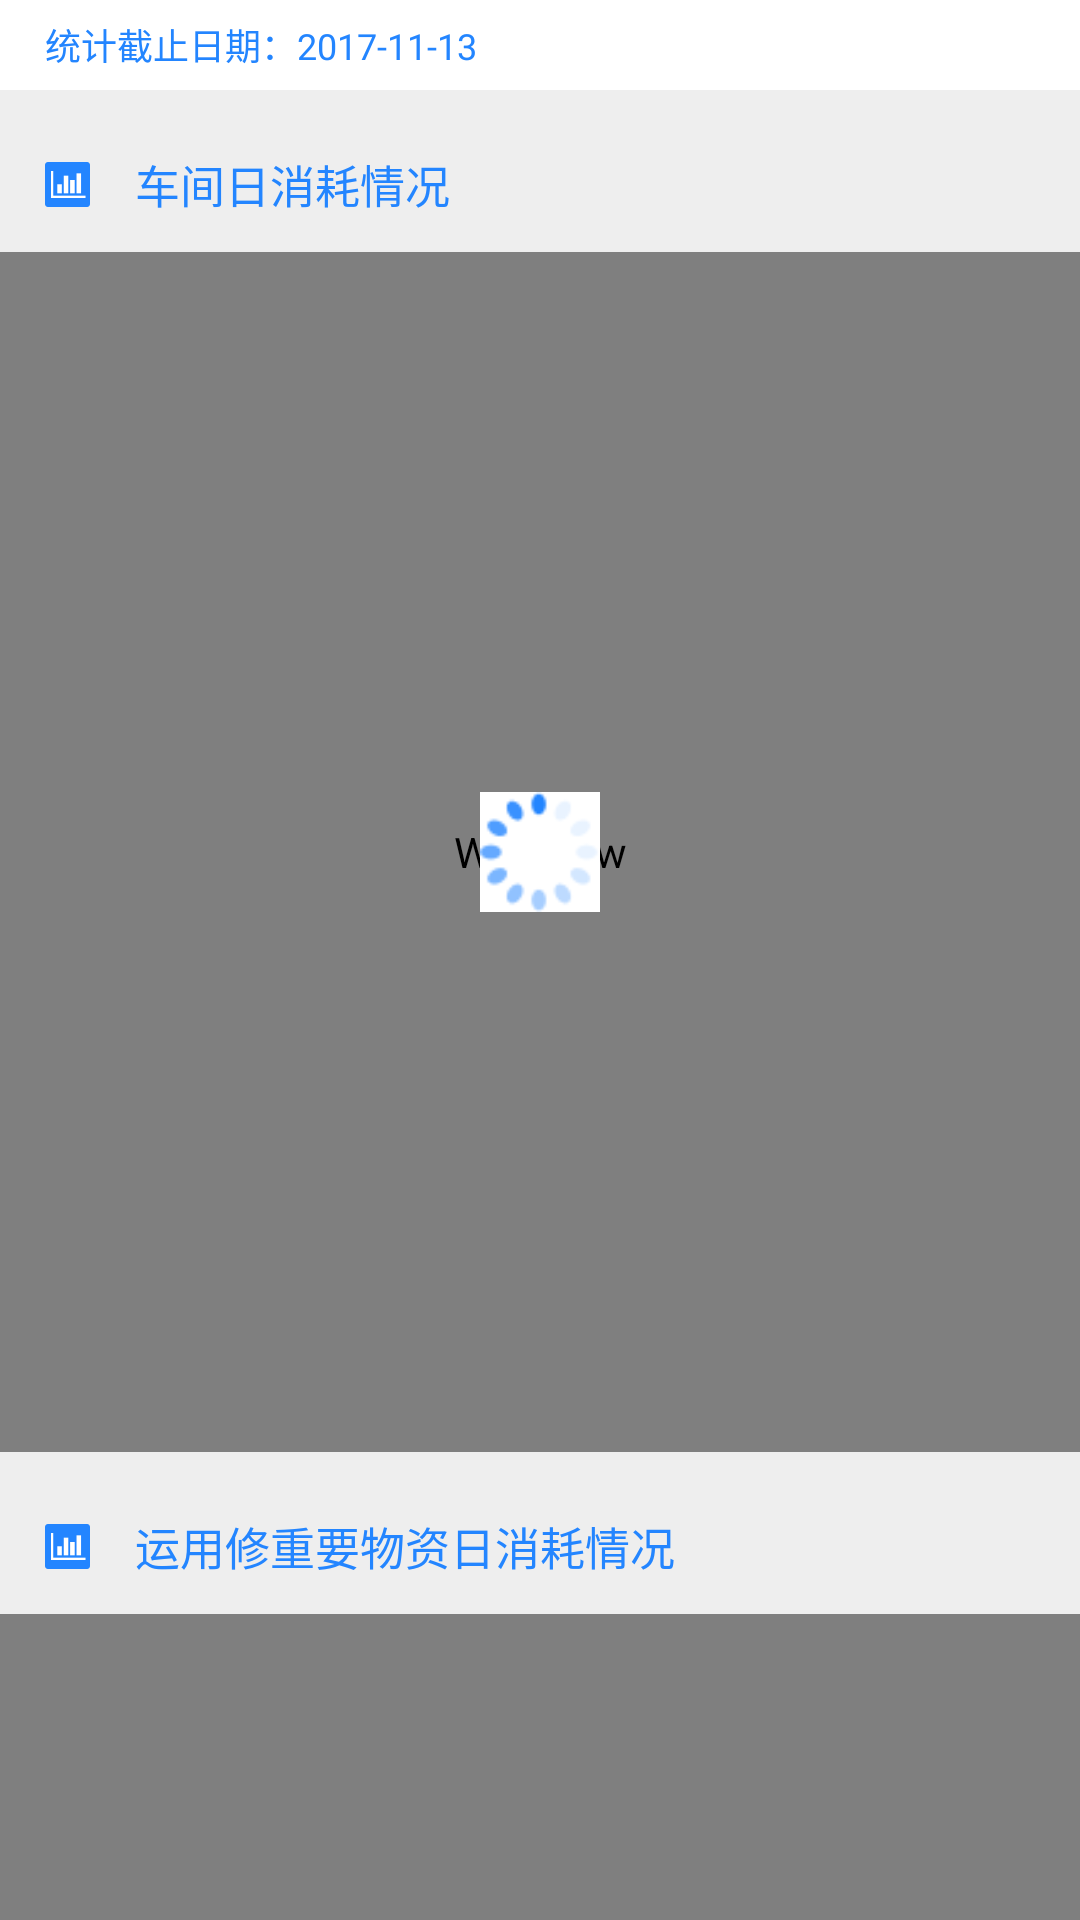

Produce the Android XML layout that renders to this screen, including the resource entries it uses.
<!-- AndroidManifest.xml: application theme AppTheme -->
<!-- res/layout/fragment_home.xml -->
<LinearLayout xmlns:android="http://schemas.android.com/apk/res/android"
    xmlns:tools="http://schemas.android.com/tools"
    android:layout_width="match_parent"
    android:layout_height="match_parent"
    android:background="@color/home_bg_grey"
    android:orientation="vertical">

    <ScrollView
        android:layout_width="match_parent"
        android:layout_height="match_parent"
        android:scrollbars="none">


        <LinearLayout
            android:layout_width="match_parent"
            android:layout_height="match_parent"
            android:background="@android:color/white"
            android:orientation="vertical">

            <LinearLayout

                android:id="@+id/ll_head"
                android:layout_width="match_parent"
                android:layout_height="wrap_content"
                android:orientation="vertical">

                <RelativeLayout
                    android:layout_width="match_parent"
                    android:layout_height="30dp"
                    android:background="@color/white">

                    <TextView
                        android:id="@+id/tv_end_time"
                        android:layout_width="wrap_content"
                        android:layout_height="match_parent"
                        android:layout_marginLeft="@dimen/left_right_margin"
                        android:gravity="center_vertical"
                        android:text="统计截止日期：2017-11-13"
                        android:textColor="@color/blue"
                        android:textSize="@dimen/font_size_12" />
                </RelativeLayout>

                <View
                    android:layout_width="match_parent"
                    android:layout_height="10dp"
                    android:background="@color/home_bg_grey" />
            </LinearLayout>

            <LinearLayout

                android:id="@+id/ll_pie"
                android:layout_width="match_parent"
                android:layout_height="wrap_content"
                android:background="@color/home_bg_grey"
                android:orientation="vertical">

                <LinearLayout
                    android:layout_width="match_parent"
                    android:layout_height="43dp"
                    android:layout_gravity="center_vertical"
                    android:layout_marginLeft="@dimen/left_right_margin"
                    android:orientation="horizontal">

                    <ImageView
                        android:layout_width="wrap_content"
                        android:layout_height="wrap_content"
                        android:layout_gravity="center_vertical"
                        android:scaleType="centerCrop"
                        android:src="@mipmap/home_volume" />

                    <TextView
                        android:id="@+id/tv_categary"
                        android:layout_width="wrap_content"
                        android:layout_height="match_parent"
                        android:layout_marginLeft="@dimen/left_right_margin"
                        android:gravity="center_vertical"
                        android:text="车间日消耗情况"
                        android:textColor="@color/blue"
                        android:textSize="@dimen/font_size_15" />


                </LinearLayout>

                <View
                    android:layout_width="match_parent"
                    android:layout_height="1dp"
                    android:background="@color/home_bg_grey" />


                <RelativeLayout
                    android:layout_width="match_parent"
                    android:layout_height="400dp">

                    <TextView
                        android:id="@+id/tv_warn"
                        android:layout_width="match_parent"
                        android:layout_height="match_parent"
                        android:gravity="center"
                        android:text="暂无数据"
                        android:textColor="@color/font_grey"
                        android:textSize="@dimen/font_size_15"
                        android:textStyle="bold"
                        android:visibility="gone" />

                    <WebView

                        android:id="@+id/webview_workshop"
                        android:layout_width="match_parent"
                        android:layout_height="match_parent"


                        />

                    <ProgressBar
                        android:id="@+id/home_workshop_progressbar"
                        style="@style/mProgress_circle"
                        android:layout_width="40dp"
                        android:layout_height="40dp"
                        android:layout_centerInParent="true"
                        android:background="@android:color/white" />

                </RelativeLayout>

                <View
                    android:layout_width="match_parent"
                    android:layout_height="10dp"
                    android:background="@color/home_bg_grey" />
            </LinearLayout>


            <LinearLayout
                android:id="@+id/ll_line"
                android:layout_width="match_parent"
                android:layout_height="wrap_content"
                android:background="@color/home_bg_grey"
                android:orientation="vertical">

                <LinearLayout
                    android:layout_width="match_parent"
                    android:layout_height="43dp"
                    android:layout_gravity="center_vertical"
                    android:layout_marginLeft="@dimen/left_right_margin"
                    android:orientation="horizontal">

                    <ImageView
                        android:layout_width="wrap_content"
                        android:layout_height="wrap_content"
                        android:layout_gravity="center_vertical"
                        android:scaleType="centerCrop"
                        android:src="@mipmap/home_volume" />

                    <TextView
                        android:layout_width="wrap_content"
                        android:layout_height="match_parent"
                        android:layout_marginLeft="@dimen/left_right_margin"
                        android:gravity="center_vertical"
                        android:text="运用修重要物资日消耗情况"
                        android:textColor="@color/blue"
                        android:textSize="@dimen/font_size_15" />

                </LinearLayout>

                <View
                    android:layout_width="match_parent"
                    android:layout_height="1dp"
                    android:background="@color/home_bg_grey" />

                <RelativeLayout
                    android:layout_width="match_parent"
                    android:layout_height="400dp">

                    <TextView
                        android:id="@+id/tv_use_warn"
                        android:layout_width="match_parent"
                        android:layout_height="match_parent"
                        android:gravity="center"
                        android:text="暂无数据"
                        android:textColor="@color/font_grey"
                        android:textSize="@dimen/font_size_15"
                        android:textStyle="bold"
                        android:visibility="gone" />

                    <WebView
                        android:id="@+id/webview_use_repair"
                        android:layout_width="match_parent"
                        android:layout_height="match_parent" />

                    <ProgressBar
                        android:id="@+id/home_use_repair_progressbar"
                        style="@style/mProgress_circle"
                        android:layout_width="40dp"
                        android:layout_height="40dp"
                        android:layout_centerInParent="true"
                        android:background="@android:color/white" />
                </RelativeLayout>


                <View
                    android:layout_width="match_parent"
                    android:layout_height="10dp"
                    android:background="@color/home_bg_grey" />
            </LinearLayout>

            <LinearLayout
                android:layout_width="match_parent"
                android:layout_height="match_parent"
                android:background="@color/home_bg_grey"
                android:orientation="vertical">

                <LinearLayout
                    android:layout_width="match_parent"
                    android:layout_height="43dp"
                    android:layout_gravity="center_vertical"
                    android:layout_marginLeft="@dimen/left_right_margin"
                    android:orientation="horizontal">

                    <ImageView
                        android:layout_width="wrap_content"
                        android:layout_height="wrap_content"
                        android:layout_gravity="center_vertical"
                        android:scaleType="centerCrop"
                        android:src="@mipmap/home_volume" />

                    <TextView
                        android:id="@+id/tv_cang"
                        android:layout_width="wrap_content"
                        android:layout_height="match_parent"
                        android:layout_marginLeft="@dimen/left_right_margin"
                        android:gravity="center_vertical"
                        android:text="工具未归还情况"
                        android:textColor="@color/blue"
                        android:textSize="@dimen/font_size_15" />


                </LinearLayout>

                <View
                    android:layout_width="match_parent"
                    android:layout_height="1dp"
                    android:background="@color/home_bg_grey" />


                <RelativeLayout
                    android:id="@+id/rl_horizongtal"
                    android:layout_width="match_parent"
                    android:layout_height="400dp">

                    <TextView
                        android:id="@+id/tv_tool_warn"
                        android:layout_width="match_parent"
                        android:layout_height="match_parent"
                        android:gravity="center"
                        android:text="暂无数据"
                        android:textColor="@color/font_grey"
                        android:textSize="@dimen/font_size_15"
                        android:textStyle="bold"
                        android:visibility="gone" />

                    <WebView
                        android:id="@+id/webview_tools"
                        android:layout_width="match_parent"
                        android:layout_height="match_parent" />


                    <ProgressBar

                        android:id="@+id/home_tools_progressbar"
                        style="@style/mProgress_circle"
                        android:layout_width="40dp"
                        android:layout_height="40dp"
                        android:layout_centerInParent="true"
                        android:background="@android:color/white" />
                </RelativeLayout>

                <View
                    android:layout_width="match_parent"
                    android:layout_height="10dp"
                    android:background="@color/home_bg_grey" />
            </LinearLayout>


        </LinearLayout>


    </ScrollView>


</LinearLayout>
<!-- resources referenced by this layout -->
<resources>
  <color name="blue">#2385ff</color>
  <color name="font_grey">#333333</color>
  <color name="home_bg_grey">#eeeeee</color>
  <color name="white">#ffffff</color>
  <dimen name="font_size_12">12sp</dimen>
  <dimen name="font_size_15">15sp</dimen>
  <dimen name="left_right_margin">15dp</dimen>
  <!-- mipmap home_volume: png bitmap (mipmap-hdpi, 1147 bytes) -->
  <style name="mProgress_circle">
          <item name="android:indeterminateDrawable">@drawable/progressbar_circle</item>
          <item name="android:minWidth">25dp</item>
          <item name="android:minHeight">25dp</item>
          <item name="android:maxWidth">60dp</item>
          <item name="android:maxHeight">60dp</item>
          <item name="android:indeterminate">true</item>
          <item name="android:indeterminateDuration">1800</item>
      </style>
  <style name="AppTheme" parent="Theme.AppCompat.Light.NoActionBar">
          
          
          
          
      </style>
  <!-- drawable progressbar_circle (drawable) -->
  <?xml version="1.0" encoding="utf-8"?>
  <rotate xmlns:android="http://schemas.android.com/apk/res/android" 
      android:drawable="@drawable/progress_circle_loading" 
      android:fromDegrees="0"  
      android:pivotX="50%"  
      android:pivotY="50%"  
      android:toDegrees="360"
      
       >  
  
  </rotate>
  <!-- drawable progress_circle_loading (drawable) -->
  <?xml version="1.0" encoding="UTF-8"?>
  <animation-list xmlns:android="http://schemas.android.com/apk/res/android"
      android:oneshot="false" >
      
  　　
      <item
          android:drawable="@drawable/loading_01"
          android:duration="100"
          />
      
  　　
      <item
          android:drawable="@drawable/loading_03"
          android:duration="100"/>
      
  　　
      <item
          android:drawable="@drawable/loading_04"
          android:duration="100"/>
      
  　　
      <item
          android:drawable="@drawable/loading_05"
          android:duration="100"/>
      
  　　
      <item
          android:drawable="@drawable/loading_06"
          android:duration="100"/>
      
  　　
      <item
          android:drawable="@drawable/loading_07"
          android:duration="100"/>
  
  </animation-list>
  <!-- drawable loading_01: png bitmap (drawable, 15847 bytes) -->
  <!-- drawable loading_03: png bitmap (drawable, 15853 bytes) -->
  <!-- drawable loading_04: png bitmap (drawable, 15844 bytes) -->
  <!-- drawable loading_05: png bitmap (drawable, 15832 bytes) -->
  <!-- drawable loading_06: png bitmap (drawable, 15855 bytes) -->
  <!-- drawable loading_07: png bitmap (drawable, 16293 bytes) -->
</resources>
